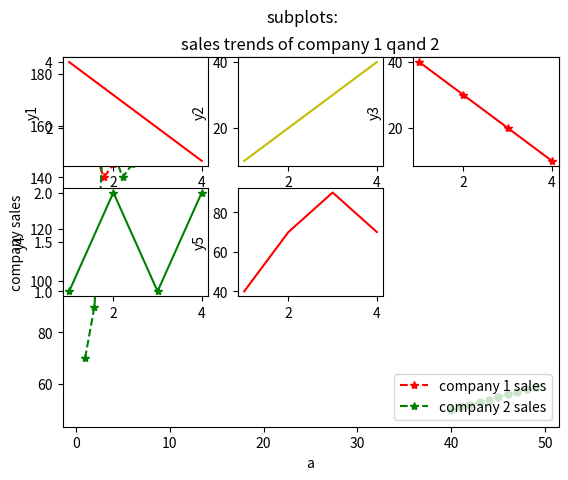

Source code (Python):
# -*- coding: utf-8 -*-
"""assignment 1.ipynb

Automatically generated by Colaboratory.

Original file is located at
    https://colab.research.google.com/<link-removed>

Question 1
 plot a line plot between a and b:
a=np.arange(40,50)
b=np.arange(50,60)
"""

# Commented out IPython magic to ensure Python compatibility.
import numpy as np
import pandas as pd
import seaborn as sns
from numpy.random import randn, randint, uniform, sample

import matplotlib as mpl
import matplotlib.pyplot as plt
# %matplotlib inline

a=np.arange(40,50)
b=np.arange(50,60)

plt.plot(a,b,'go--', linewidth=1, markersize=5)
plt.title('Line Plot between a and b')
plt.xlabel('a')
plt.ylabel('b')

"""##Question 2
Plot a line plot showing the sales trend in company 1 and 2:

days = [1,2,3,4,5,6,7] #days of d week

sales_1 = [160,150,140,145,175,165,180] #sales of company1

sales_2 = [70,90,160,150,140,145,175]  #sales of company2


"""

days = [1,2,3,4,5,6,7] #days of d week
sales_1 = [160,150,140,145,175,165,180] #sales of company1
sales_2 = [70,90,160,150,140,145,175]  #sales of company2
plt.title("sales trends of company 1 qand 2")
plt.plot(days,sales_1,'b*--',color='r',label='company 1 sales')
plt.plot(days,sales_2,'b*--',color='g',label='company 2 sales')
plt.xlabel=("days of the week")
plt.ylabel("company sales")
plt.legend(loc='lower right')

"""##Question 3
 Create a 3 by 3 subplots:
multiple plots
x = [1,2,3,4]
y1 = [4,3,2,1]
y2 = [10,20,30,40]
y3 = [40,30,20,10]
y4 = [1,2,1,2]
y5 = [40,70,90,70]

"""

x = [1,2,3,4]
y1 = [4,3,2,1]
y2 = [10,20,30,40]
y3 = [40,30,20,10]
y4 = [1,2,1,2]
y5 = [40,70,90,70]

plt.suptitle('subplots:',fontsize=12)

plt.subplot(3,3,1)
plt.plot(x,y1,'r-')
plt.ylabel('y1')

plt.subplot(3,3,2)
plt.plot(x,y2,'y-')
plt.ylabel('y2')

plt.subplot(3,3,3)
plt.plot(x,y3,'r*-')
plt.ylabel('y3')

plt.subplot(3,3,4)
plt.plot(x,y4,'g*-')
plt.ylabel('y4')

plt.subplot(3,3,5)
plt.plot(x,y5,'r-')
plt.ylabel('y5')